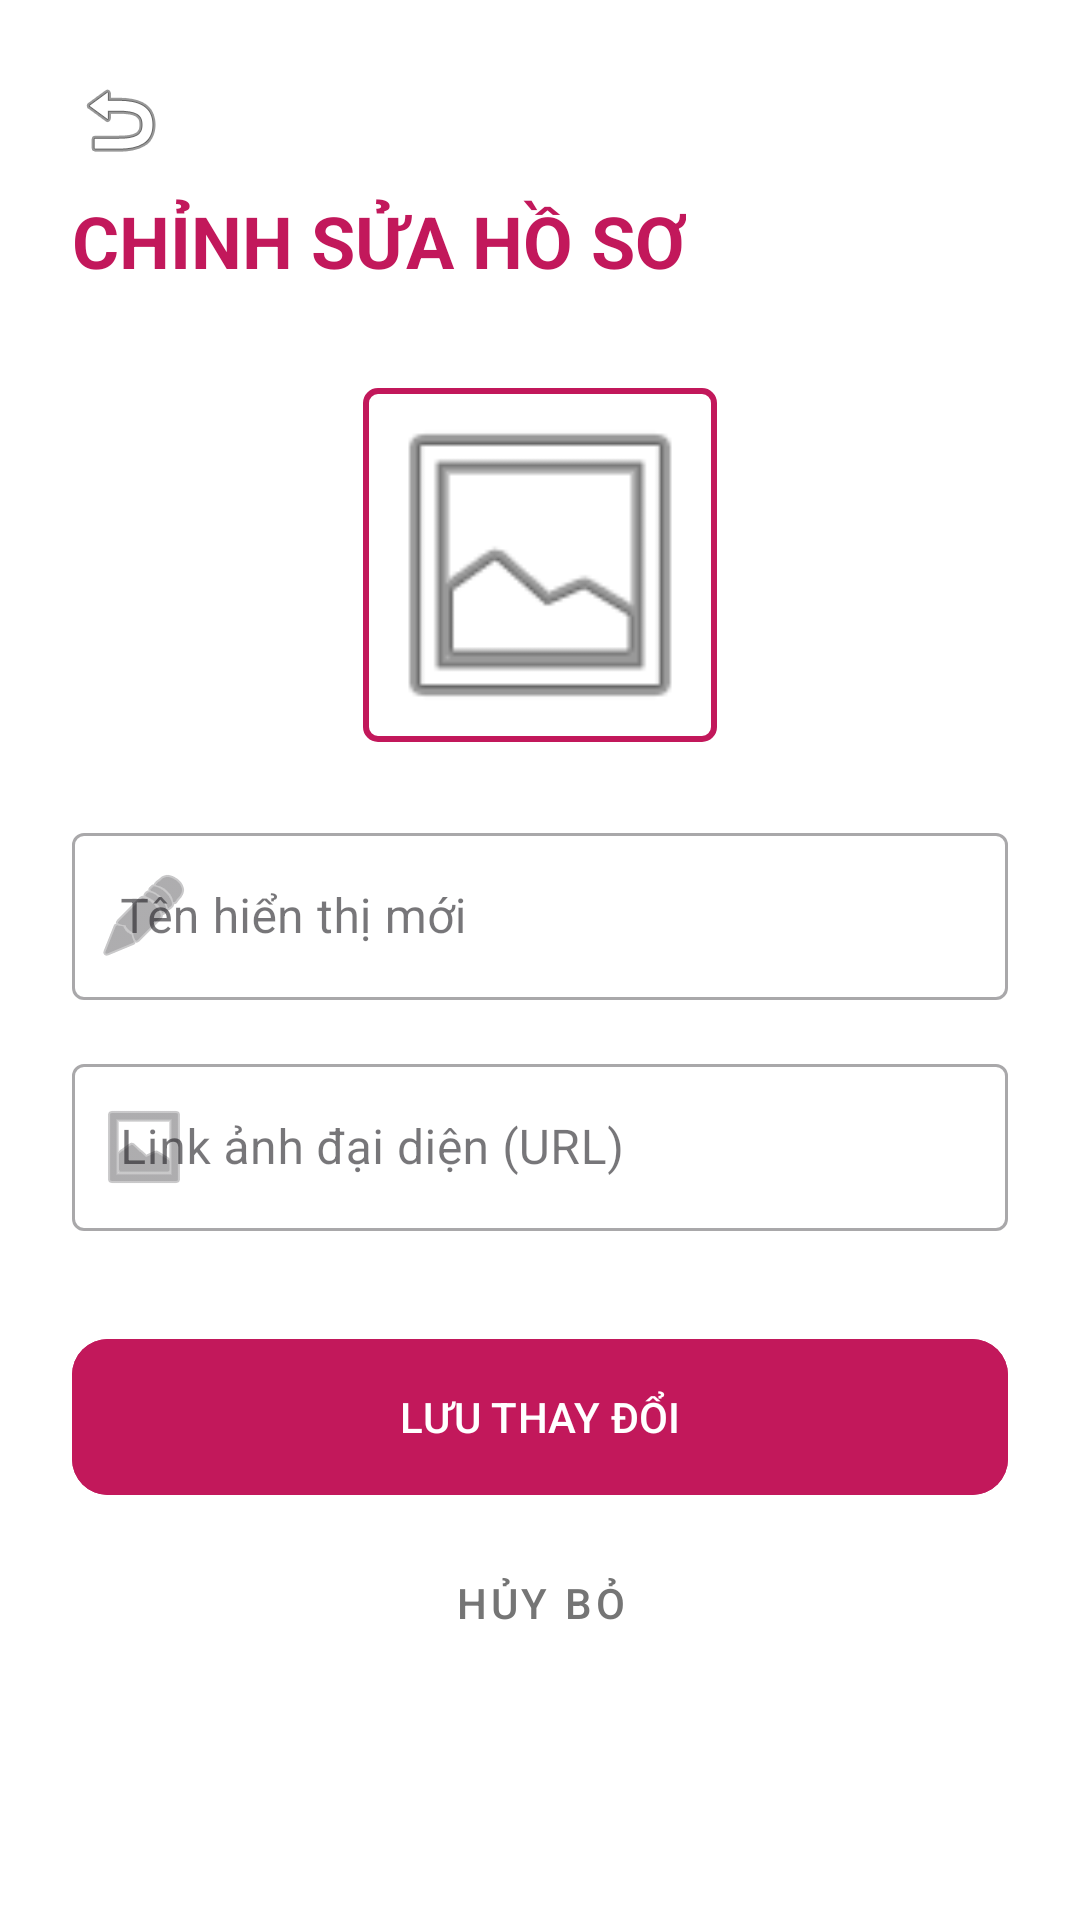

The Android layout XML behind this screen, and the referenced resources:
<!-- AndroidManifest.xml: application theme Theme.Nhom5ProjectMobile -->
<!-- res/layout/activity_edit_profile.xml -->
<?xml version="1.0" encoding="utf-8"?>
<androidx.core.widget.NestedScrollView xmlns:android="http://schemas.android.com/apk/res/android"
    xmlns:app="http://schemas.android.com/apk/res-auto"
    android:layout_width="match_parent"
    android:layout_height="match_parent"
    android:fillViewport="true"
    android:background="@color/white">

    <LinearLayout
        android:layout_width="match_parent"
        android:layout_height="wrap_content"
        android:orientation="vertical"
        android:padding="24dp">

        <ImageButton
            android:id="@+id/btnBack"
            android:layout_width="wrap_content"
            android:layout_height="wrap_content"
            android:layout_marginBottom="8dp"
            android:background="?attr/selectableItemBackgroundBorderless"
            android:src="@android:drawable/ic_menu_revert"
            android:contentDescription="Quay lại" />

        <TextView
            android:id="@+id/tvEditTitle"
            android:layout_width="wrap_content"
            android:layout_height="wrap_content"
            android:text="CHỈNH SỬA HỒ SƠ"
            android:textColor="#C2185B"
            android:textSize="24sp"
            android:textStyle="bold"
            android:layout_marginBottom="32dp"/>

        <com.google.android.material.imageview.ShapeableImageView
            android:id="@+id/imgEditPreview"
            android:layout_width="120dp"
            android:layout_height="120dp"
            android:layout_gravity="center_horizontal"
            android:layout_marginBottom="24dp"
            android:padding="2dp"
            android:src="@android:drawable/ic_menu_gallery"
            app:strokeColor="#C2185B"
            app:strokeWidth="2dp"
            app:shapeAppearanceOverlay="@style/ShapeAppearance.MaterialComponents.SmallComponent" />

        <com.google.android.material.textfield.TextInputLayout
            style="@style/Widget.MaterialComponents.TextInputLayout.OutlinedBox"
            android:layout_width="match_parent"
            android:layout_height="wrap_content"
            android:hint="Tên hiển thị mới"
            app:startIconDrawable="@android:drawable/ic_menu_edit">
            <com.google.android.material.textfield.TextInputEditText
                android:id="@+id/etEditUsername"
                android:layout_width="match_parent"
                android:layout_height="wrap_content"
                android:inputType="textPersonName" />
        </com.google.android.material.textfield.TextInputLayout>

        <com.google.android.material.textfield.TextInputLayout
            style="@style/Widget.MaterialComponents.TextInputLayout.OutlinedBox"
            android:layout_width="match_parent"
            android:layout_height="wrap_content"
            android:layout_marginTop="16dp"
            android:hint="Link ảnh đại diện (URL)"
            app:startIconDrawable="@android:drawable/ic_menu_gallery">
            <com.google.android.material.textfield.TextInputEditText
                android:id="@+id/etEditAvatarUrl"
                android:layout_width="match_parent"
                android:layout_height="wrap_content"
                android:inputType="textUri" />
        </com.google.android.material.textfield.TextInputLayout>

        <com.google.android.material.button.MaterialButton
            android:id="@+id/btnSaveProfile"
            android:layout_width="match_parent"
            android:layout_height="60dp"
            android:layout_marginTop="32dp"
            android:text="LƯU THAY ĐỔI"
            android:backgroundTint="#C2185B"
            android:textColor="@color/white"
            app:cornerRadius="12dp" />

        <com.google.android.material.button.MaterialButton
            android:id="@+id/btnCancel"
            style="@style/Widget.MaterialComponents.Button.TextButton"
            android:layout_width="match_parent"
            android:layout_height="wrap_content"
            android:layout_marginTop="8dp"
            android:text="HỦY BỎ"
            android:textColor="#757575" />

        <View
            android:layout_width="match_parent"
            android:layout_height="50dp" />

    </LinearLayout>
</androidx.core.widget.NestedScrollView>
<!-- resources referenced by this layout -->
<resources>
  <color name="white">#FFFFFFFF</color>
  <style name="Theme.Nhom5ProjectMobile" parent="Base.Theme.Nhom5ProjectMobile" />
  <style name="Base.Theme.Nhom5ProjectMobile" parent="Theme.Material3.DayNight.NoActionBar">
          
          
      </style>
</resources>
